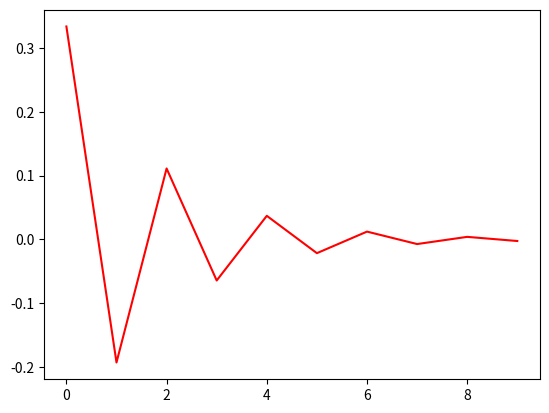

This chart was generated by the following Python code: (Note: this script raises an exception after producing the figure.)
# importing things for later
import matplotlib.pyplot as plt # for plotting
import math # for summing

a_null = 0 # because multiplying by 0 breaks it
a_one = -1/(math.sqrt(3)) # to start from
constant = -1/(math.sqrt(3)) # to multiply each term by
num_iteration = 10 # can be changed
outputs = [a_null] # to store outputs
labelled_outputs = ["a0: " + str(a_null)] # for easier reading
sum_outputs = [] # to store sum
infinite_sum = 0 # declaring infinite sum for later
flag = "no" # debug flag for later

def sequence(a_one, constant, num_iteration, outputs, labelled_outputs, sum_outputs):
    a_value = a_one # to define a_value
    for x in range(num_iteration):  # to calculate a number of terms
        outputs.append(a_value) # to record a value before it gets changed
        print("incoming a value") # debug flag and label
        print(a_value) # see the a value before it gets changed
        labelled_outputs.append("a" + str(x) + ": " + str(a_value)) # add old a value to labelled outputs
        a_value = constant * a_value # evaluating equation
        print("evaluated a value") # another debug flag and label
        print(a_value) # see the a value after it gets changed
        sum_outputs.append(a_value)
    print("returning things") # another debug flag
    return outputs, labelled_outputs, sum_outputs

def infinite(infinite_sum, sum_outputs, flag):
    infinite_sum = math.fsum(sum_outputs) # add up all the outputs
    print("evaluated infinite sum") # to check that it actually ran
    flag = "yes" # if the debug flag gets changed it worked
    return infinite_sum, flag

if __name__ == "__main__":
    outputs, labelled_outputs, sum_outputs = sequence(a_one, constant, num_iteration, outputs, labelled_outputs, sum_outputs) # calculate sequence
    infinite_sum, flag = infinite(infinite_sum, sum_outputs, flag)
    print("did it work {}".format(flag)) # check the debug flag
    print("labelled outputs = {}".format(labelled_outputs)) # see the labelled outputs
    print("sum outputs = {}".format(sum_outputs)) # see the sum outputs
    print("infinite sum = {} ".format(infinite_sum)) # see the infinite sum
    plt.plot(sum_outputs, "-r") # plot the outputs
    plt.savefig('/Users/<user>/Desktop/outputs_plot.png') # to save the graph
